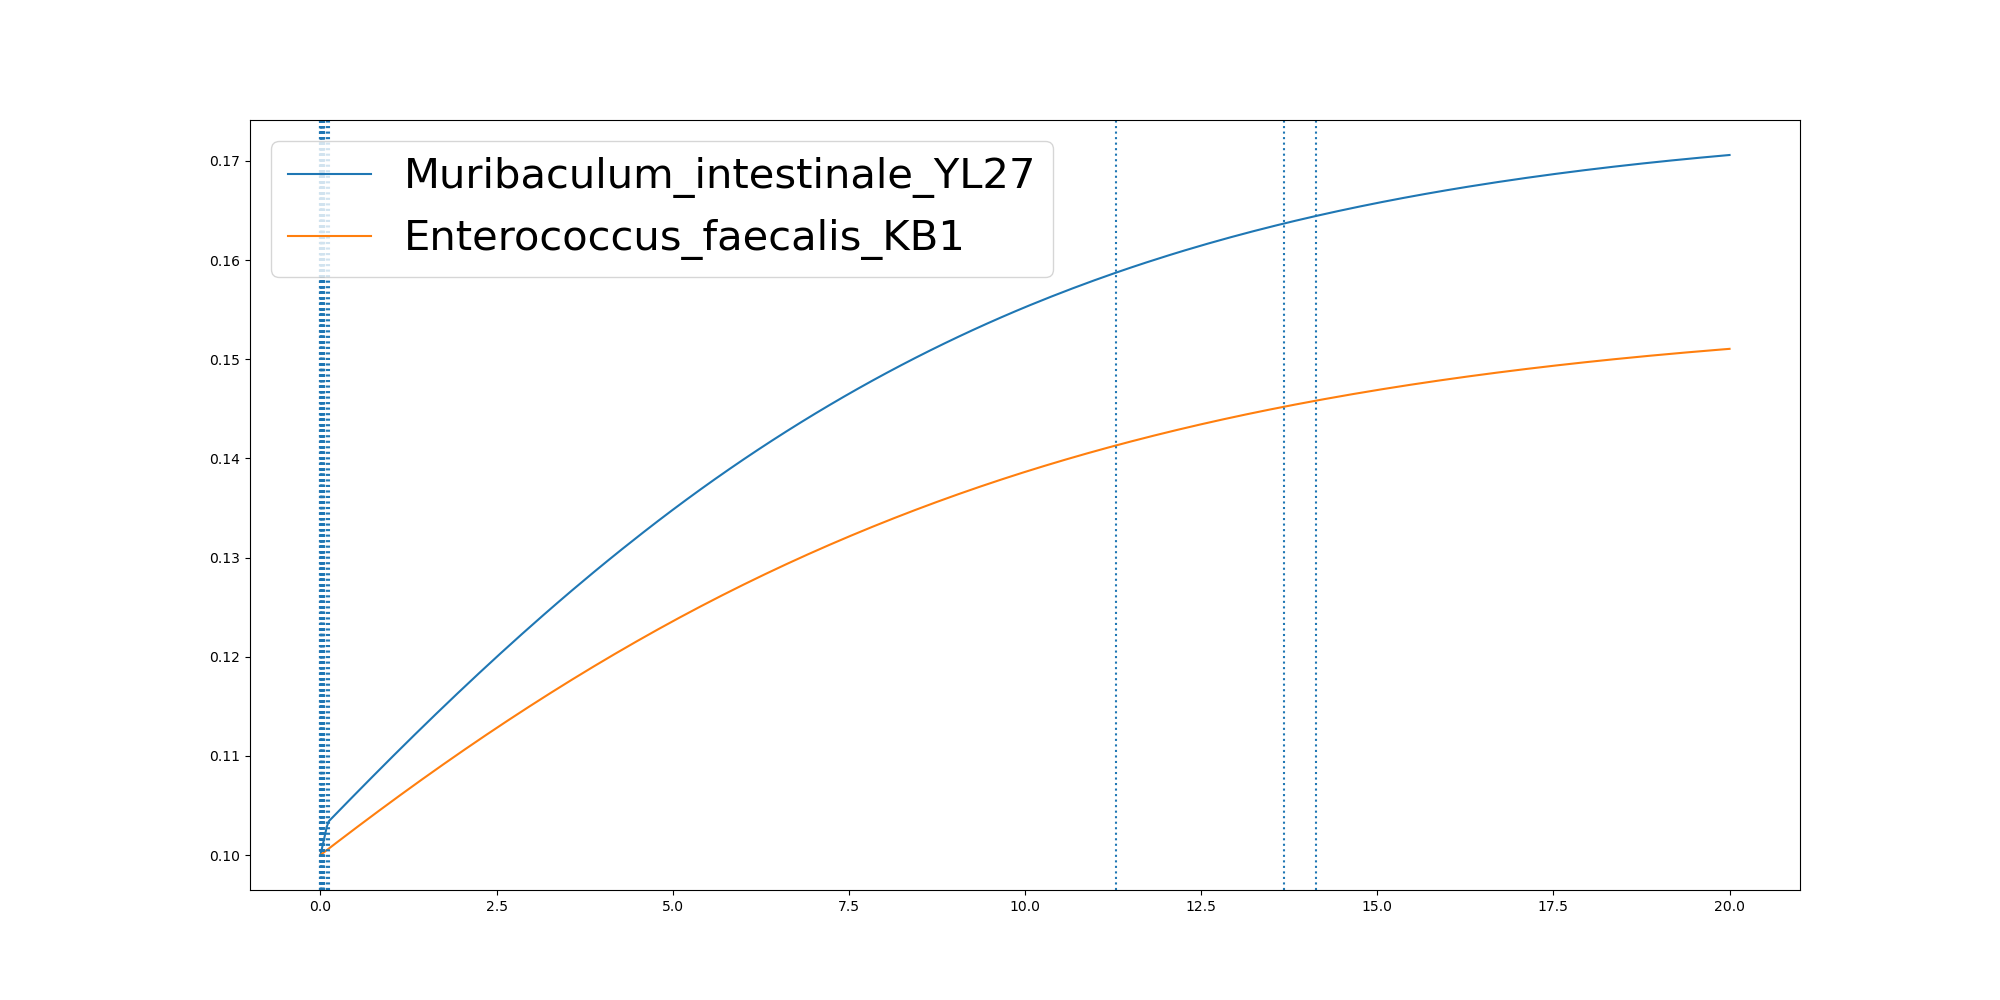

Data behind this chart, as committed beside it:
	0.0	9.991440072738794e-07	3.6563818427042014e-05	0.0006562609297810743	0.0008581134226730044	0.001263615607120592	0.0017441398239725282	0.006939332294613678	0.011078038315661315	0.011085251676251769	0.01850303918104995	0.023246498584762066	0.024209156862499765	0.02437872008393979	0.02461128130781606	0.041502123619976405	0.04164647611877249	0.04174194685938469	0.04174196477657873	0.056153708077344655	0.05617507849364663	0.05633549203304877	0.05636535121469212
Muribaculum_intestinale_YL27	0.1	0.1	0.1	0.1	0.1	0.1	0.1001	0.1002	0.1003	0.1003	0.1006	0.1007	0.1008	0.1008	0.1008	0.1013	0.1013	0.1013	0.1013	0.1018	0.1018	0.1018	0.1018
Enterococcus_faecalis_KB1	0.1	0.1	0.1	0.1	0.1	0.1	0.1	0.1	0.1001	0.1001	0.1001	0.1001	0.1001	0.1001	0.1001	0.1002	0.1002	0.1002	0.1002	0.1003	0.1003	0.1003	0.1003
